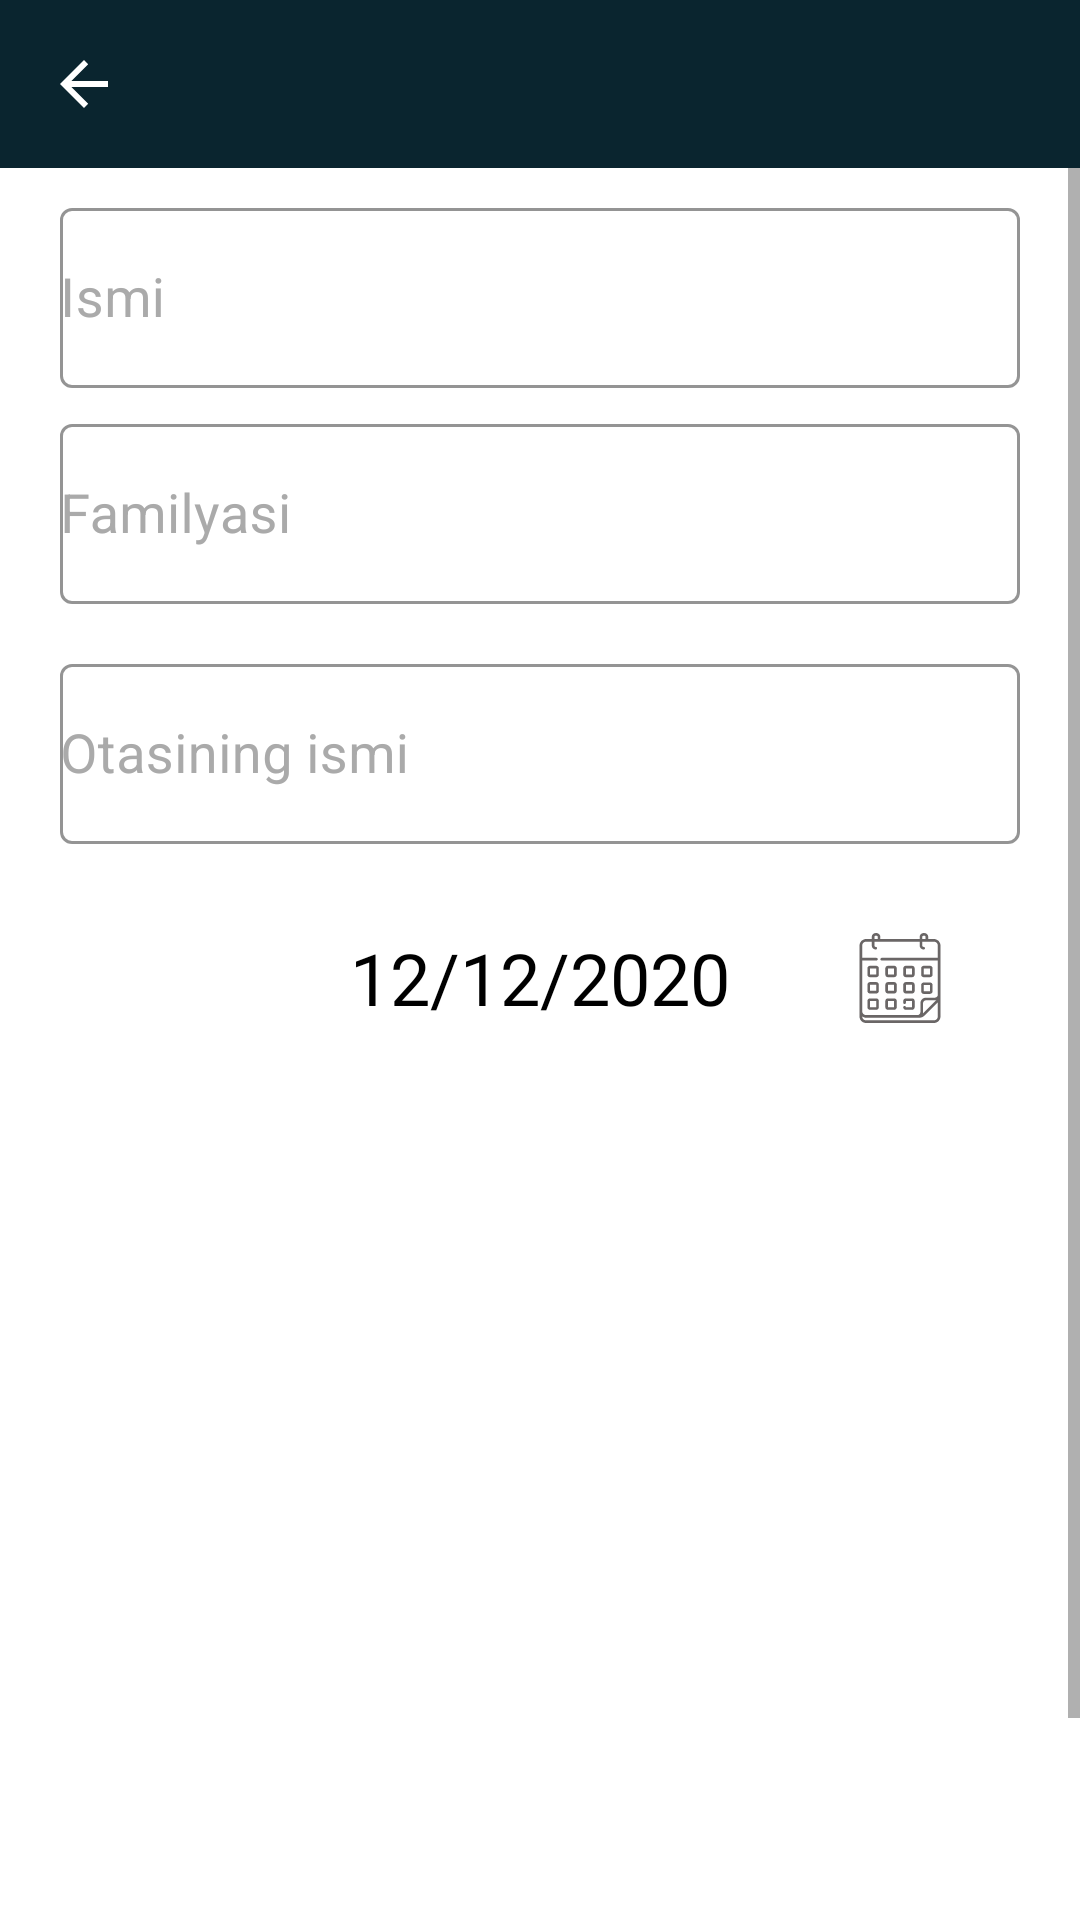

The Android layout XML behind this screen, and the referenced resources:
<!-- AndroidManifest.xml: application theme Theme.PDPUZKurslar -->
<!-- res/layout/fragment_talaba_qoshish.xml -->
<?xml version="1.0" encoding="utf-8"?>
<androidx.constraintlayout.widget.ConstraintLayout xmlns:android="http://schemas.android.com/apk/res/android"
    xmlns:tools="http://schemas.android.com/tools"
    android:layout_width="match_parent"
    android:layout_height="match_parent"
    xmlns:app="http://schemas.android.com/apk/res-auto"
    tools:context=".kurslar.TalabaQoshishFragment">

    <com.google.android.material.appbar.AppBarLayout
        android:layout_width="match_parent"
        app:layout_constraintTop_toTopOf="parent"
        app:layout_constraintLeft_toLeftOf="parent"
        app:layout_constraintRight_toRightOf="parent"
        android:id="@+id/appbarlayout"
        android:layout_height="wrap_content">

        <androidx.appcompat.widget.Toolbar
            app:titleTextColor="@android:color/white"
            android:id="@+id/toolbar"
            app:navigationIcon="?attr/homeAsUpIndicator"
            android:layout_width="match_parent"
            app:theme="@style/ToolbarColoredBackArrow"
            android:layout_height="?attr/actionBarSize"
            android:backgroundTint="@color/main_color" />

    </com.google.android.material.appbar.AppBarLayout>

    <ScrollView
        android:layout_width="match_parent"
        app:layout_constraintTop_toBottomOf="@id/appbarlayout"
        android:paddingBottom="0dp"
        app:layout_constraintBottom_toBottomOf="parent"
        android:layout_height="0dp">

        <androidx.constraintlayout.widget.ConstraintLayout
            android:layout_width="match_parent"
            android:layout_height="match_parent">

            <com.google.android.material.textfield.TextInputLayout
                android:id="@+id/layout"
                style="@style/Widget.MaterialComponents.TextInputLayout.OutlinedBox"
                android:layout_width="match_parent"
                android:layout_height="80dp"
                android:hint="Ismi"
                android:textColorHint="@android:color/darker_gray"
                app:boxStrokeColor="@color/main_color"
                app:boxStrokeWidthFocused="1.5dp"
                app:errorEnabled="true"
                android:paddingTop="8dp"
                android:paddingLeft="20dp"
                android:paddingRight="20dp"
                app:errorTextColor="#ff0000"
                app:helperTextTextColor="@color/main_color"
                app:hintTextColor="@color/main_color"
                app:layout_constraintLeft_toLeftOf="parent"
                app:layout_constraintRight_toRightOf="parent"
                app:layout_constraintTop_toTopOf="parent">

                <com.google.android.material.textfield.TextInputEditText
                    android:id="@+id/add_talaba_ismi_et"
                    android:layout_width="match_parent"
                    android:layout_height="60dp"
                    android:textSize="18sp"
                    android:paddingTop="10dp"
                    android:paddingLeft="0dp"
                    android:paddingRight="0dp"
                    android:inputType="text"
                    android:paddingBottom="10dp"
                    android:layout_marginBottom="16dp"
                    android:textColor="@android:color/black"
                    android:textColorHint="@android:color/darker_gray"
                    android:textCursorDrawable="@drawable/cursor_color" />
            </com.google.android.material.textfield.TextInputLayout>
            <com.google.android.material.textfield.TextInputLayout
                android:id="@+id/layout2"
                style="@style/Widget.MaterialComponents.TextInputLayout.OutlinedBox"
                android:layout_width="match_parent"
                android:layout_height="80dp"
                android:hint="Familyasi"
                android:textColorHint="@android:color/darker_gray"
                app:boxStrokeColor="@color/main_color"
                app:boxStrokeWidthFocused="1.5dp"
                app:errorEnabled="true"
                android:paddingLeft="20dp"
                android:paddingRight="20dp"
                app:errorTextColor="#ff0000"
                app:helperTextTextColor="@color/main_color"
                app:hintTextColor="@color/main_color"
                app:layout_constraintLeft_toLeftOf="parent"
                app:layout_constraintRight_toRightOf="parent"
                app:layout_constraintTop_toBottomOf="@id/layout">

                <com.google.android.material.textfield.TextInputEditText
                    android:id="@+id/add_talaba_familyasi_et"
                    android:layout_width="match_parent"
                    android:layout_height="60dp"
                    android:textSize="18sp"
                    android:paddingTop="10dp"
                    android:paddingLeft="0dp"
                    android:paddingRight="0dp"
                    android:paddingBottom="10dp"
                    android:layout_marginBottom="16dp"
                    android:textColor="@android:color/black"
                    android:textColorHint="@android:color/darker_gray"
                    android:textCursorDrawable="@drawable/cursor_color" />
            </com.google.android.material.textfield.TextInputLayout>
            <com.google.android.material.textfield.TextInputLayout
                android:id="@+id/layout3"
                style="@style/Widget.MaterialComponents.TextInputLayout.OutlinedBox"
                android:layout_width="match_parent"
                android:layout_height="80dp"
                android:hint="Otasining ismi"
                android:textColorHint="@android:color/darker_gray"
                app:boxStrokeColor="@color/main_color"
                app:boxStrokeWidthFocused="1.5dp"
                app:errorEnabled="true"
                android:paddingLeft="20dp"
                android:paddingRight="20dp"
                app:errorTextColor="#ff0000"
                app:helperTextTextColor="@color/main_color"
                app:hintTextColor="@color/main_color"
                app:layout_constraintLeft_toLeftOf="parent"
                app:layout_constraintRight_toRightOf="parent"
                app:layout_constraintTop_toBottomOf="@id/layout2">

                <com.google.android.material.textfield.TextInputEditText
                    android:id="@+id/add_talaba_otasining_ismi_et"
                    android:layout_width="match_parent"
                    android:layout_height="60dp"
                    android:textSize="18sp"
                    android:paddingTop="10dp"
                    android:paddingLeft="0dp"
                    android:paddingRight="0dp"
                    android:paddingBottom="10dp"
                    android:layout_marginBottom="16dp"
                    android:textColor="@android:color/black"
                    android:textColorHint="@android:color/darker_gray"
                    android:textCursorDrawable="@drawable/cursor_color" />
            </com.google.android.material.textfield.TextInputLayout>

            <TextView
                android:id="@+id/layout4"
                app:layout_constraintTop_toBottomOf="@id/layout3"
                android:layout_width="match_parent"
                android:textSize="24sp"
                android:textColor="#000"
                android:gravity="center"
                android:text="12/12/2020"
                android:layout_marginLeft="20dp"
                android:layout_marginRight="20dp"
                app:layout_constraintLeft_toLeftOf="parent"
                app:layout_constraintRight_toRightOf="parent"
                android:background="@drawable/spinner_back"
                android:layout_height="60dp">

            </TextView>

            <androidx.appcompat.widget.AppCompatImageButton
                android:id="@+id/add_talaba_calendar"
                android:layout_width="wrap_content"
                android:layout_height="wrap_content"
                android:layout_marginEnd="25dp"
                android:layout_marginTop="10dp"
                android:layout_marginBottom="10dp"
                android:background="@android:color/transparent"
                android:src="@drawable/ic_calendar"
                app:layout_constraintBottom_toBottomOf="@id/layout4"
                app:layout_constraintRight_toRightOf="@id/layout4"
                app:layout_constraintTop_toTopOf="@id/layout4" />

            <androidx.appcompat.widget.AppCompatSpinner
                android:id="@+id/add_student_add_mentor"
                android:layout_width="match_parent"
                android:layout_marginStart="20dp"
                android:layout_marginEnd="20dp"
                android:layout_marginTop="20dp"
                android:layout_height="50dp"
                android:background="@drawable/spinner_back"
                app:layout_constraintTop_toBottomOf="@id/layout4" />

            <androidx.appcompat.widget.AppCompatSpinner
                android:id="@+id/add_student_add_time"
                android:layout_width="match_parent"
                android:layout_height="50dp"
                android:layout_marginStart="20dp"
                android:layout_marginEnd="20dp"
                android:layout_marginTop="20dp"
                android:background="@drawable/spinner_back"
                app:layout_constraintTop_toBottomOf="@id/add_student_add_mentor" />

            <androidx.appcompat.widget.AppCompatSpinner
                android:id="@+id/add_student_add_kunlar"
                android:layout_width="match_parent"
                android:layout_height="50dp"
                android:layout_marginStart="20dp"
                android:layout_marginEnd="20dp"
                android:layout_marginTop="20dp"
                android:background="@drawable/spinner_back"
                app:layout_constraintTop_toBottomOf="@id/add_student_add_time" />

            <androidx.appcompat.widget.AppCompatSpinner
                android:id="@+id/add_student_add_guruhlar"
                android:layout_width="match_parent"
                android:layout_height="50dp"
                android:layout_marginStart="20dp"
                android:layout_marginEnd="20dp"
                android:layout_marginTop="20dp"
                android:background="@drawable/spinner_back"
                app:layout_constraintTop_toBottomOf="@id/add_student_add_kunlar" />
            <Button
                android:text="Saqlash"
                android:textColor="#fff"
                android:textSize="18sp"
                android:padding="0dp"
                app:layout_constraintBottom_toBottomOf="parent"
                app:layout_constraintTop_toBottomOf="@id/add_student_add_guruhlar"
                android:layout_marginTop="20dp"
                android:id="@+id/add_student_btn"
                android:textAllCaps="false"
                app:layout_constraintRight_toRightOf="parent"
                android:layout_marginRight="20dp"
                android:layout_width="160dp"
                android:layout_height="60dp" />
        </androidx.constraintlayout.widget.ConstraintLayout>
    </ScrollView>

</androidx.constraintlayout.widget.ConstraintLayout>
<!-- resources referenced by this layout -->
<resources>
  <color name="main_color">#0A252F</color>
  <!-- drawable ic_calendar: vector/xml drawable (drawable, 5660 chars, omitted) -->
  <style name="ToolbarColoredBackArrow" parent="Theme.PDPUZKurslar">
          <item name="android:textColorSecondary">@color/white</item>
      </style>
  <style name="Theme.PDPUZKurslar" parent="Theme.MaterialComponents.DayNight.NoActionBar">
          
          <item name="colorPrimary">@color/main_color</item>
          <item name="colorPrimaryVariant">@color/main_color</item>
          <item name="colorOnPrimary">@color/black</item>
          
          <item name="colorSecondary">@color/teal_200</item>
          <item name="colorSecondaryVariant">@color/teal_700</item>
          <item name="colorOnSecondary">@color/white</item>
          
          <item name="android:statusBarColor" tools:targetApi="l">?attr/colorPrimaryVariant</item>
          
      </style>
  <color name="white">#FFFFFFFF</color>
  <color name="black">#FF000000</color>
  <color name="teal_200">#FF03DAC5</color>
  <color name="teal_700">#FF018786</color>
</resources>
